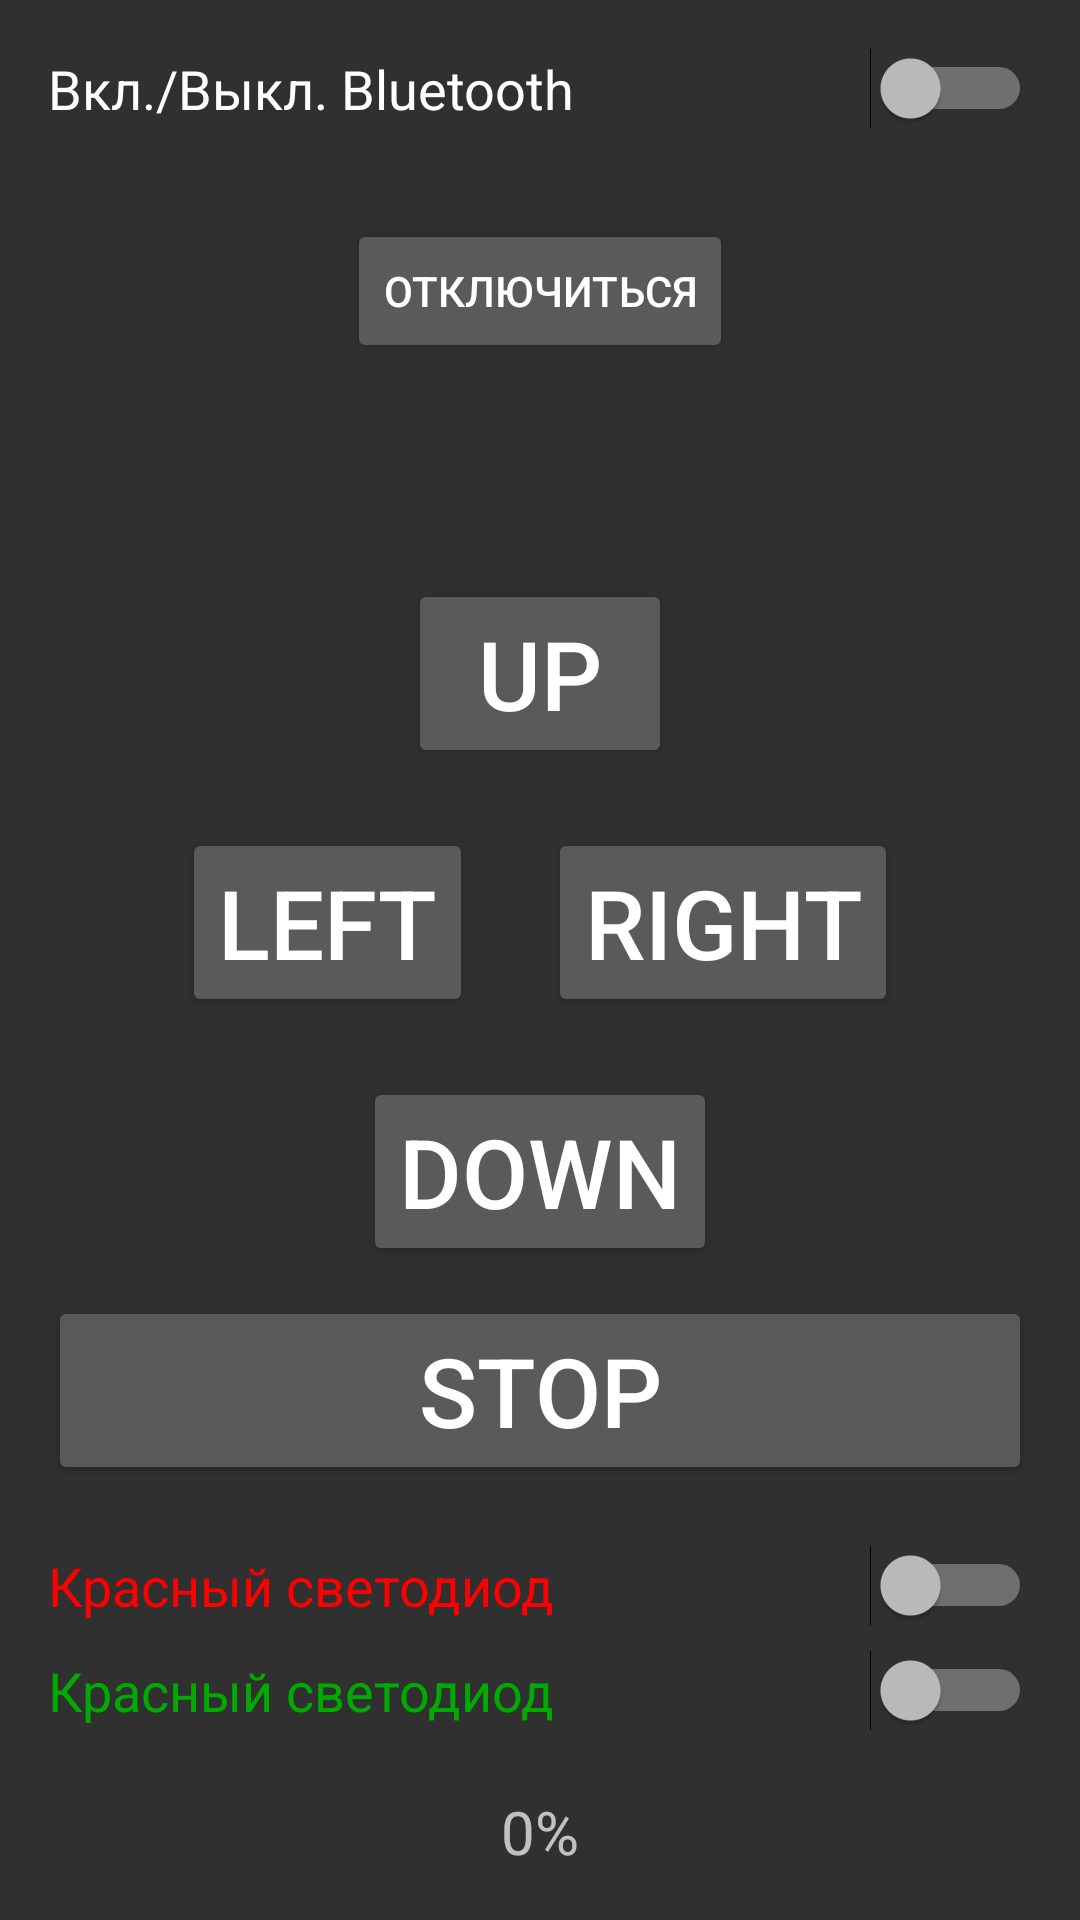

The Android layout XML behind this screen, and the referenced resources:
<!-- AndroidManifest.xml: application theme Theme.AppCompat -->
<!-- res/layout/activity_main.xml -->
<?xml version="1.0" encoding="utf-8"?>
<LinearLayout xmlns:android="http://schemas.android.com/apk/res/android"
    xmlns:app="http://schemas.android.com/apk/res-auto"
    xmlns:tools="http://schemas.android.com/tools"
    android:layout_width="match_parent"
    android:layout_height="match_parent"
    android:orientation="vertical"
    android:padding="16dp"
    tools:context=".MainActivity">

    <Switch
        android:id="@+id/switch_enable_bt"
        android:layout_width="match_parent"
        android:layout_height="wrap_content"
        android:text="@string/bluetooth_on_off"
        android:textSize="18sp" />

    <FrameLayout
        android:id="@+id/frame_message"
        android:layout_width="match_parent"
        android:layout_height="match_parent"
        android:visibility="gone">

        <TextView
            android:id="@+id/tv_message"
            android:layout_width="wrap_content"
            android:layout_height="wrap_content"
            android:layout_gravity="center"
            android:text="@string/bluetooth_off"
            android:textSize="24sp"
            android:textStyle="bold" />
    </FrameLayout>

    <LinearLayout
        android:id="@+id/frame_control"
        android:layout_width="match_parent"
        android:layout_height="match_parent"
        android:orientation="vertical"
        android:visibility="gone">

        <Button
            android:id="@+id/btn_enable_search"
            android:layout_width="wrap_content"
            android:layout_height="wrap_content"
            android:layout_gravity="center_horizontal"
            android:layout_marginTop="8dp"
            android:text="@string/start_search" />

        <ProgressBar
            android:id="@+id/pb_progress"
            style="@style/Widget.AppCompat.ProgressBar.Horizontal"
            android:layout_width="match_parent"
            android:layout_height="wrap_content"
            android:layout_marginTop="8dp"
            android:indeterminate="true"
            android:visibility="gone" />

        <ListView
            android:id="@+id/lv_bt_device"
            android:layout_width="match_parent"
            android:layout_height="match_parent"
            android:layout_marginTop="8dp"></ListView>
    </LinearLayout>

    <RelativeLayout
        android:id="@+id/frameLedControls"
        android:layout_width="match_parent"
        android:layout_height="match_parent"
        android:visibility="visible">

        <Button
            android:id="@+id/btn_disconnect"
            android:layout_width="wrap_content"
            android:layout_height="wrap_content"
            android:layout_centerHorizontal="true"
            android:layout_marginTop="30dp"
            android:text="@string/disconnect" />


        <LinearLayout
            android:id="@+id/linear"
            android:layout_width="match_parent"
            android:layout_height="wrap_content"
            android:gravity="center"
            android:orientation="vertical">

            <Button
                android:id="@+id/buttonUp"
                android:layout_width="wrap_content"
                android:layout_height="wrap_content"
                android:layout_marginTop="150dp"
                android:text="UP"
                android:textSize="32sp" />

            <LinearLayout
                android:layout_width="wrap_content"
                android:layout_height="match_parent"
                android:layout_gravity="center"
                android:layout_margin="20dp"
                android:orientation="horizontal">

                <Button
                    android:id="@+id/buttonLeft"
                    android:layout_width="match_parent"
                    android:layout_height="wrap_content"
                    android:layout_marginRight="25dp"
                    android:text="LEFT"
                    android:textSize="32sp" />

                <Button
                    android:id="@+id/buttonRight"
                    android:layout_width="match_parent"
                    android:layout_height="wrap_content"
                    android:text="RIGHT"
                    android:textSize="32sp" />
            </LinearLayout>

            <Button
                android:id="@+id/buttonDown"
                android:layout_width="wrap_content"
                android:layout_height="wrap_content"
                android:text="DOWN"
                android:textSize="32sp" />

            <Button
                android:id="@+id/buttonStop"
                android:layout_width="match_parent"
                android:layout_height="wrap_content"
                android:layout_marginTop="10dp"
                android:text="STOP"
                android:textSize="32sp" />
        </LinearLayout>

        <Switch
            android:id="@+id/switch_led_red"
            android:layout_width="match_parent"
            android:layout_height="wrap_content"
            android:layout_below="@+id/linear"
            android:layout_centerVertical="true"
            android:layout_marginTop="20dp"
            android:text="@string/led_red"
            android:textColor="@color/color_red"
            android:textSize="18sp" />

        <Switch
            android:id="@+id/switch_led_green"
            android:layout_width="match_parent"
            android:layout_height="wrap_content"
            android:layout_below="@+id/switch_led_red"
            android:layout_centerInParent="true"
            android:layout_marginTop="8dp"
            android:text="@string/led_red"
            android:textColor="@color/color_green"
            android:textSize="18sp" />

        <TextView
            android:id="@+id/textView"
            android:layout_width="match_parent"
            android:layout_height="30dp"
            android:layout_below="@+id/switch_led_green"
            android:layout_gravity="center_horizontal"
            android:layout_marginTop="20dp"
            android:text="0%"
            android:textAlignment="center"
            android:textSize="20sp" />

        <SeekBar
            android:id="@+id/seekBar"
            android:layout_width="match_parent"
            android:layout_height="match_parent"
            android:layout_below="@+id/textView" />
    </RelativeLayout>
</LinearLayout>
<!-- resources referenced by this layout -->
<resources>
  <color name="color_green">#00aa00</color>
  <color name="color_red">#ff0000</color>
  <string name="bluetooth_off">Bluetooth выключен</string>
  <string name="bluetooth_on_off">Вкл./Выкл. Bluetooth</string>
  <string name="disconnect">Отключиться</string>
  <string name="led_red">Красный светодиод</string>
  <string name="start_search">Начать поиск</string>
</resources>
